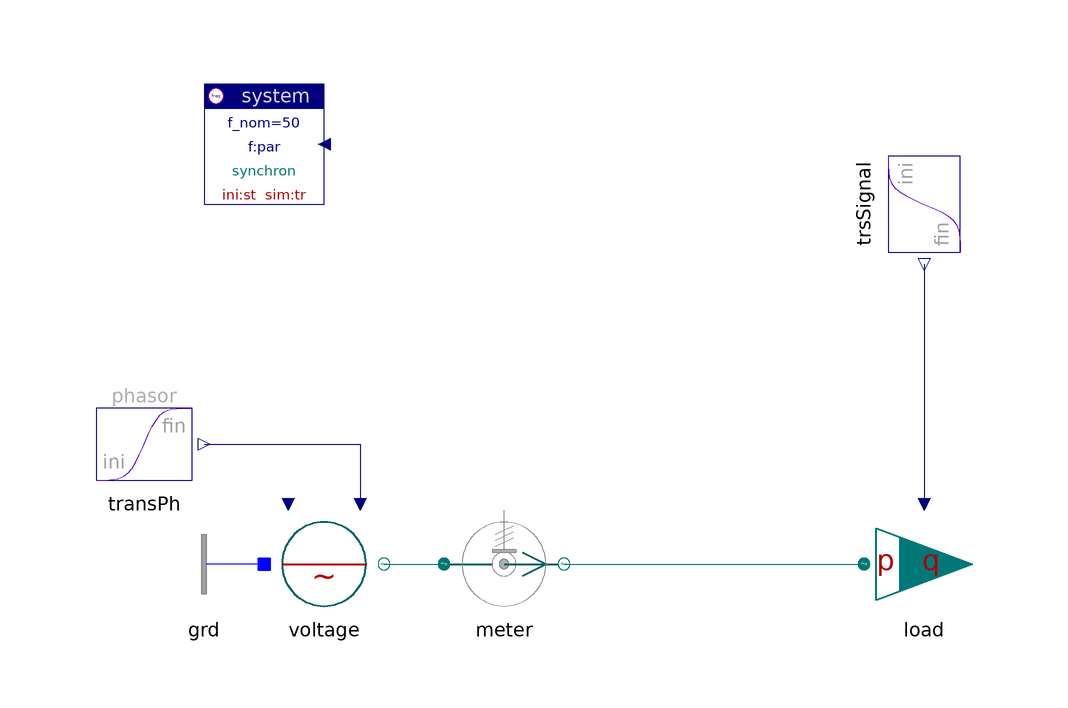

This picture is the connection diagram that the Modelica source below describes through its graphical annotations.

model Load "Load"

    inner Spot.System system
      annotation (extent=[-80,60; -60,80]);
    Spot.Blocks.Signals.TransientPhasor transPh
    annotation (extent=[-100,10; -80,30]);
    Spot.ACdqo.Sources.Voltage voltage(scType=Spot.Base.Types.sig)
           annotation (extent=[-70,-10; -50,10]);
    Spot.ACdqo.Sensors.PVImeter meter      annotation (extent=[-40,-10; -20,10]);
    replaceable Spot.ACdqo.Loads.PQindLoad load(tcst=0.01)
                                              annotation (extent=[30,-10; 50,10]);
    Spot.Blocks.Signals.Transient[2] trsSignal(s_ini={sqrt(3)/2,1/2}, s_fin={1,0.2})
      annotation (extent=[30,50; 50,70], rotation=-90);
    Spot.ACdqo.Nodes.GroundOne grd annotation (extent=[-70,-10; -90,10]);

  equation
    connect(transPh.y, voltage.vPhasor)
      annotation (points=[-80,20; -54,20; -54,10],
                                         style(color=74, rgbcolor={0,0,127}));
    connect(trsSignal.y, load.p_set)
      annotation (points=[40,50; 40,10], style(color=74, rgbcolor={0,0,127}));
    connect(voltage.term, meter.term_p) annotation (points=[-50,0; -40,0], style(
          color=62, rgbcolor={0,110,110}));
    connect(meter.term_n, load.term)
      annotation (points=[-20,0; 30,0], style(color=62, rgbcolor={0,110,110}));
    connect(grd.term, voltage.neutral)
      annotation (points=[-70,0; -70,0], style(color=3, rgbcolor={0,0,255}));
  annotation (
    Documentation(
            info="<html>
</html>"));
  end Load;